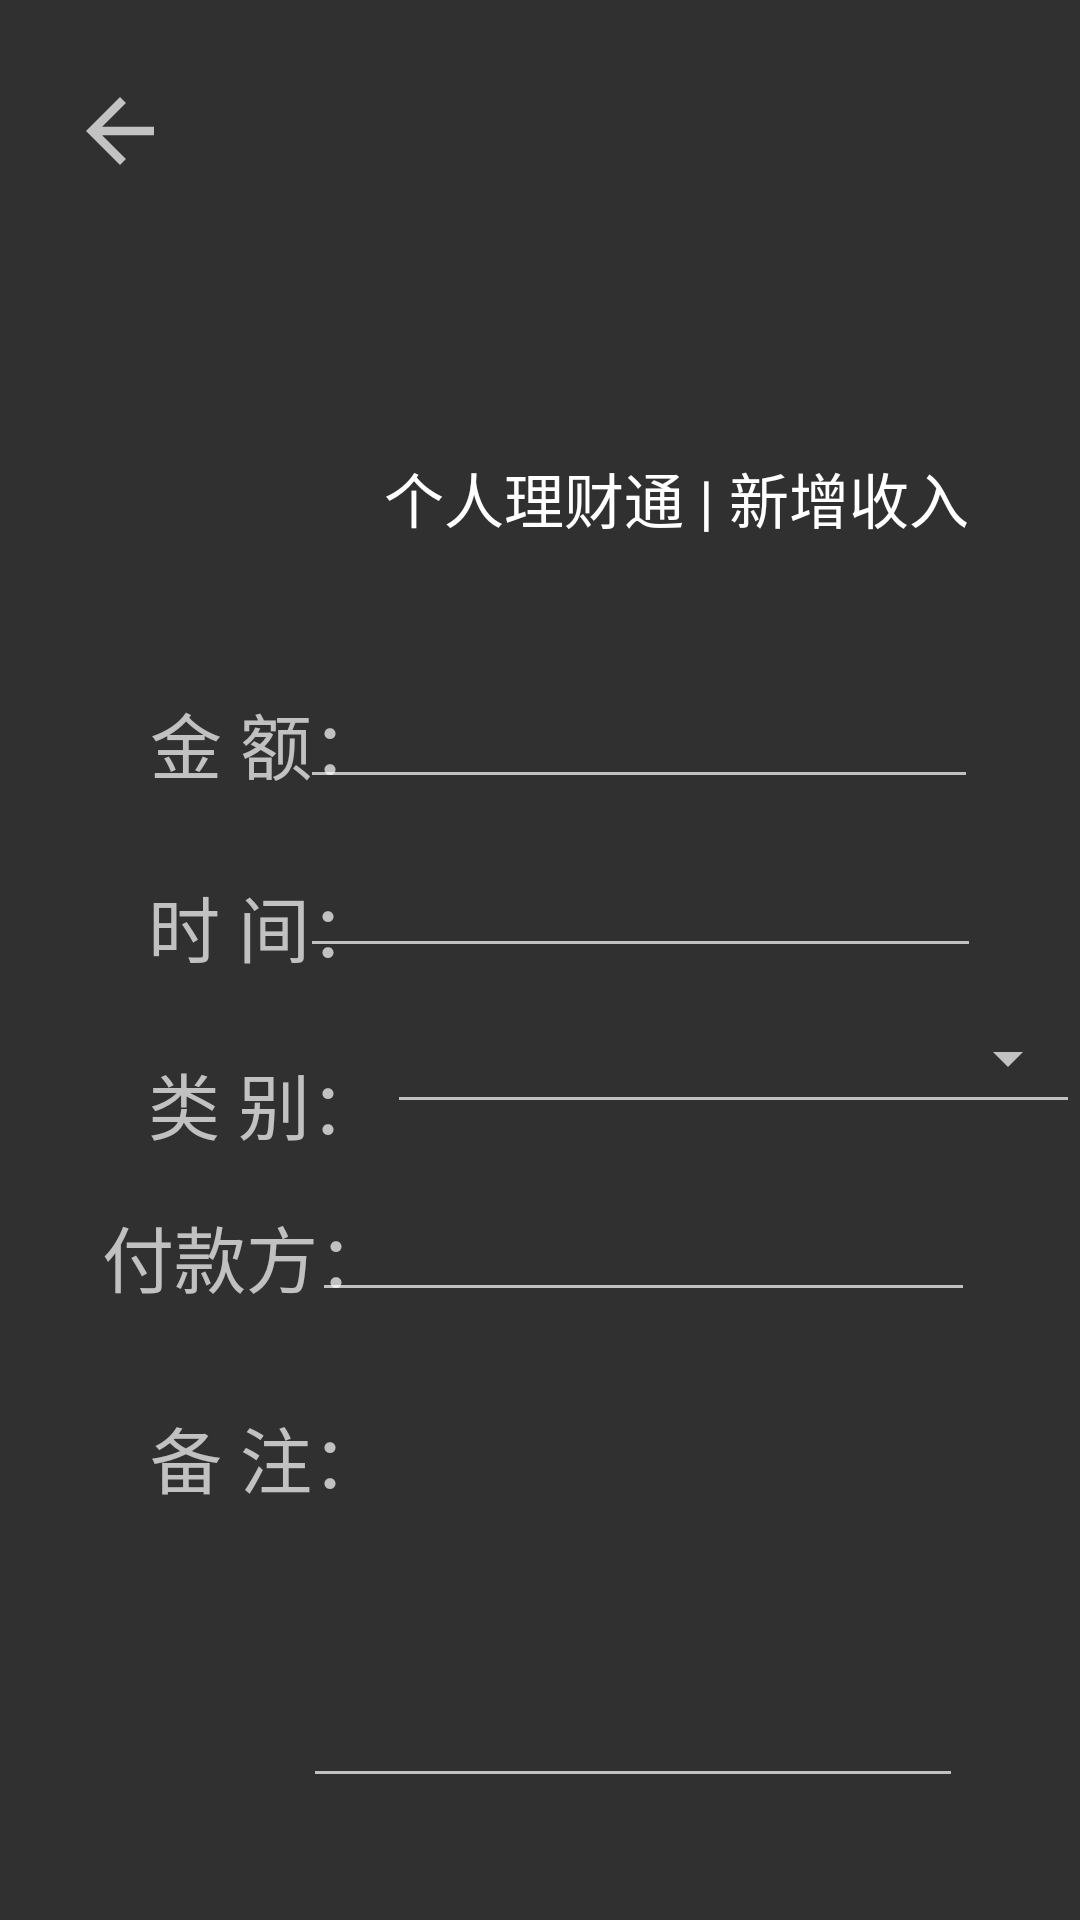

Layout XML and referenced resources for this Android screen:
<!-- AndroidManifest.xml: application theme Theme.Design.NoActionBar -->
<!-- res/layout/activity_setincome.xml -->
<?xml version="1.0" encoding="utf-8"?>
<RelativeLayout xmlns:android="http://schemas.android.com/apk/res/android"
    android:layout_width="match_parent"
    android:layout_height="match_parent"
    xmlns:app="http://schemas.android.com/apk/res-auto"
    xmlns:tools="http://schemas.android.com/tools">

    <ImageView
        android:id="@+id/imageView"
        android:layout_width="95dp"
        android:layout_height="112dp"
        android:layout_alignParentStart="true"
        android:layout_alignParentLeft="true"
        android:layout_alignParentTop="true"
        android:layout_centerHorizontal="true"
        android:layout_marginStart="29dp"
        android:layout_marginLeft="29dp"
        android:layout_marginTop="90dp"
        app:srcCompat="@drawable/logo" />

    <TextView
        android:id="@+id/textView17"
        android:layout_width="267dp"
        android:layout_height="wrap_content"
        android:layout_below="@+id/imageView"
        android:layout_alignBottom="@+id/imageView"
        android:layout_alignParentEnd="true"
        android:layout_alignParentRight="true"
        android:layout_marginStart="4dp"
        android:layout_marginLeft="4dp"
        android:layout_marginTop="-51dp"
        android:layout_marginEnd="16dp"
        android:layout_marginRight="16dp"
        android:layout_marginBottom="22dp"
        android:layout_toEndOf="@+id/imageView"
        android:layout_toRightOf="@+id/imageView"
        android:text="个人理财通 | 新增收入"
        android:textColor="#FFFFFF"
        android:textSize="20sp" />

    <ImageView
        android:id="@+id/exit"
        android:layout_width="34dp"
        android:layout_height="39dp"
        android:layout_alignParentStart="true"
        android:layout_alignParentLeft="true"
        android:layout_alignParentTop="true"
        android:layout_marginStart="23dp"
        android:layout_marginLeft="23dp"
        android:layout_marginTop="24dp"
        app:srcCompat="?attr/actionModeCloseDrawable" />

    <TextView
        android:id="@+id/textView18"
        android:layout_width="wrap_content"
        android:layout_height="wrap_content"
        android:layout_below="@+id/imageView"
        android:layout_alignParentStart="true"
        android:layout_alignParentLeft="true"
        android:layout_marginStart="50dp"
        android:layout_marginLeft="50dp"
        android:layout_marginTop="28dp"
        android:text="金 额："
        android:textSize="24sp" />

    <EditText
        android:id="@+id/income"
        android:layout_width="226dp"
        android:layout_height="wrap_content"
        android:layout_alignParentTop="true"
        android:layout_alignParentEnd="true"
        android:layout_alignParentRight="true"
        android:layout_marginTop="225dp"
        android:layout_marginEnd="34dp"
        android:layout_marginRight="34dp"
        android:ems="10"
        android:inputType="textPersonName"
        android:textSize="18sp" />

    <TextView
        android:id="@+id/textView19"
        android:layout_width="wrap_content"
        android:layout_height="wrap_content"
        android:layout_below="@+id/textView18"
        android:layout_alignStart="@+id/textView18"
        android:layout_alignLeft="@+id/textView18"
        android:layout_marginStart="-1dp"
        android:layout_marginLeft="-1dp"
        android:layout_marginTop="26dp"
        android:text="时 间："
        android:textSize="24sp" />

    <EditText
        android:id="@+id/incomeDate"
        android:layout_width="227dp"
        android:layout_height="wrap_content"
        android:layout_below="@+id/income"
        android:layout_alignParentEnd="true"
        android:layout_alignParentRight="true"
        android:layout_marginTop="15dp"
        android:layout_marginEnd="33dp"
        android:layout_marginRight="33dp"
        android:ems="10"
        android:inputType="time" />

    <Spinner
        android:id="@+id/incomeType"
        style="@style/Widget.AppCompat.Spinner.Underlined"
        android:layout_width="232dp"
        android:layout_height="44dp"
        android:layout_below="@+id/incomeDate"
        android:layout_alignParentStart="true"
        android:layout_alignParentLeft="true"
        android:layout_marginStart="129dp"
        android:layout_marginLeft="129dp"
        android:layout_marginTop="8dp"

        tools:ignore="MissingPrefix" />

    <TextView
        android:id="@+id/textView20"
        android:layout_width="wrap_content"
        android:layout_height="wrap_content"
        android:layout_below="@+id/textView19"
        android:layout_alignStart="@+id/textView19"
        android:layout_alignLeft="@+id/textView19"
        android:layout_marginStart="0dp"
        android:layout_marginLeft="0dp"
        android:layout_marginTop="24dp"
        android:text="类 别："
        android:textSize="24sp" />

    <EditText
        android:id="@+id/incomePlace"
        android:layout_width="221dp"
        android:layout_height="wrap_content"
        android:layout_alignParentTop="true"
        android:layout_alignParentEnd="true"
        android:layout_alignParentRight="true"
        android:layout_marginTop="396dp"
        android:layout_marginEnd="35dp"
        android:layout_marginRight="35dp"
        android:ems="10"
        android:inputType="textPersonName" />

    <TextView
        android:id="@+id/textView22"
        android:layout_width="wrap_content"
        android:layout_height="wrap_content"
        android:layout_below="@+id/textView21"
        android:layout_alignStart="@+id/textView21"
        android:layout_alignLeft="@+id/textView21"
        android:layout_marginStart="16dp"
        android:layout_marginLeft="16dp"
        android:layout_marginTop="32dp"
        android:text="备 注："
        android:textSize="24sp" />

    <EditText
        android:id="@+id/noteInput"
        android:layout_width="220dp"
        android:layout_height="141dp"
        android:layout_below="@+id/incomePlace"
        android:layout_alignParentEnd="true"
        android:layout_alignParentRight="true"
        android:layout_marginTop="21dp"
        android:layout_marginEnd="39dp"
        android:layout_marginRight="39dp"
        android:ems="10"
        android:gravity="top"
        android:inputType="textMultiLine"
        android:scrollbars="vertical" />

    <Button
        android:id="@+id/saveAddin"
        android:layout_width="wrap_content"
        android:layout_height="wrap_content"
        android:layout_below="@+id/noteInput"
        android:layout_alignParentStart="true"
        android:layout_alignParentLeft="true"
        android:layout_marginStart="72dp"
        android:layout_marginLeft="72dp"
        android:layout_marginTop="38dp"
        android:text="保  存"
        android:textSize="24sp" />

    <TextView
        android:id="@+id/textView21"
        android:layout_width="wrap_content"
        android:layout_height="wrap_content"
        android:layout_alignParentStart="true"
        android:layout_alignParentLeft="true"
        android:layout_alignParentTop="true"
        android:layout_marginStart="34dp"
        android:layout_marginLeft="34dp"
        android:layout_marginTop="401dp"
        android:text="付款方："
        android:textSize="24sp" />

    <Button
        android:id="@+id/deleIncome"
        android:layout_width="wrap_content"
        android:layout_height="wrap_content"
        android:layout_below="@+id/noteInput"
        android:layout_alignParentEnd="true"
        android:layout_alignParentRight="true"
        android:layout_marginTop="37dp"
        android:layout_marginEnd="70dp"
        android:layout_marginRight="70dp"
        android:text="删  除"
        android:textSize="24sp" />

</RelativeLayout>
<!-- resources referenced by this layout -->
<resources>

</resources>
